Run: headless pygame with SDL's dummy video driver; simulated clock (each Clock.tick advances the game by its frame time, no real sleeping); random seed 0; keys injected as events and as key.get_pressed() state; no mouse input; restart key R tapped at the start of phases 3 and 4.
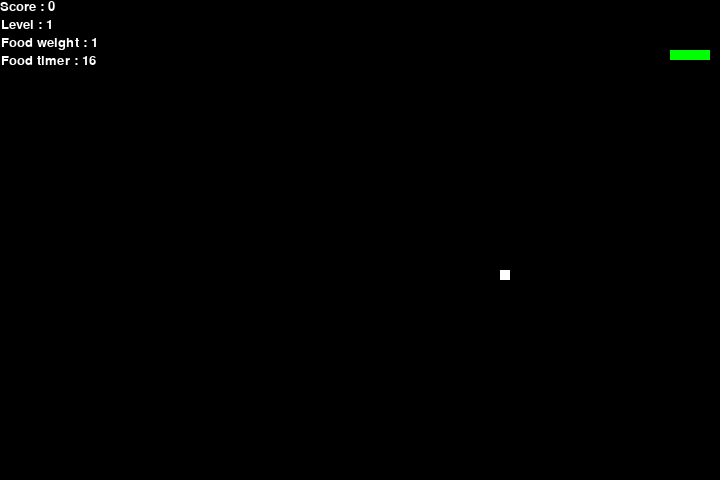
Frame 1 of 4 · flips 1–60 · no input
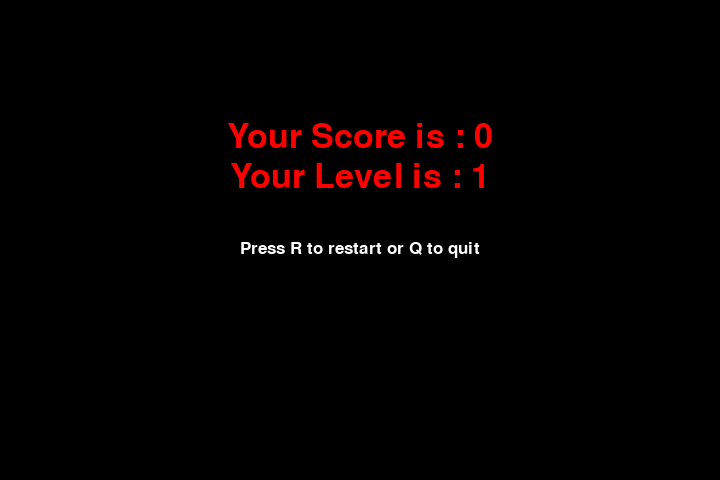
Frame 2 of 4 · flips 61–180 · tapped SPACE, RETURN · held RIGHT (→), D
Frame 3 of 4 · flips 181–300 · tapped R · held DOWN (↓), S · screen unchanged from frame 2, image omitted
Frame 4 of 4 · flips 301–420 · tapped R · held LEFT (←), A, UP (↑), W · screen unchanged from frame 3, image omitted

The pygame program that drew these frames:

# импорт библиотек
import pygame
import random

snake_speed = 15
level = 1

# размер окна
window_x = 720
window_y = 480

# определение цветов
black = pygame.Color(0, 0, 0)
white = pygame.Color(255, 255, 255)
red = pygame.Color(255, 0, 0)
green = pygame.Color(0, 255, 0)
blue = pygame.Color(0, 0, 255)
yellow = pygame.Color(255, 255, 0)

# инициализация pygame
pygame.init()

# создание игрового окна
pygame.display.set_caption('Snake Game')
game_window = pygame.display.set_mode((window_x, window_y))

# контроллер FPS (кадров в секунду)
fps = pygame.time.Clock()

def generate_food():
    global fruit_position, fruit_weight, fruit_color, food_timer

    # генерация позиции еды
    fruit_position = [random.randrange(1, (window_x//10)) * 10,
                      random.randrange(1, (window_y//10)) * 10]

    # случайный "вес" еды
    fruit_weight = random.randint(1, 3)

    # в зависимости от веса задаётся цвет и время жизни
    if fruit_weight == 1:
        fruit_color = white
        food_timer = 300
    elif fruit_weight == 2:
        fruit_color = yellow
        food_timer = 240
    else:
        fruit_color = red
        food_timer = 180


def reset_game():
    global snake_position, snake_body, fruit_position
    global fruit_spawn, direction, change_to, score
    global level, snake_speed
    global fruit_weight, fruit_color, food_timer
    
    # начальная позиция змейки
    snake_position = [100, 50]

    # начальное тело змейки (4 блока)
    snake_body = [[100, 50],
                  [90, 50],
                  [80, 50],
                  [70, 50]
                  ]

    # генерация еды
    generate_food()

    fruit_spawn = True

    # начальное направление — вправо
    direction = 'RIGHT'
    change_to = direction

    # начальные значения
    score = 0
    level = 1
    snake_speed = 15


reset_game()

# функция отображения счёта
def show_score(choice, color, font, size):
  
    # создание шрифта
    score_font = pygame.font.SysFont(font, size)
    
    # создание поверхности с текстом счёта
    score_surface = score_font.render('Score : ' + str(score), True, color)
    
    # прямоугольник для текста
    score_rect = score_surface.get_rect()
    
    # вывод текста на экран
    game_window.blit(score_surface, score_rect)
    
    # отображение уровня
    level_font = pygame.font.SysFont(font, size)
    level_surface = level_font.render('Level : ' + str(level), True, color)
    game_window.blit(level_surface, (1, 18))

    # отображение веса еды
    weight_font = pygame.font.SysFont(font, size)
    weight_surface = weight_font.render('Food weight : ' + str(fruit_weight), True, color)
    game_window.blit(weight_surface, (1, 36))

    # отображение таймера еды
    timer_font = pygame.font.SysFont(font, size)
    timer_surface = timer_font.render('Food timer : ' + str(food_timer // snake_speed), True, color)
    game_window.blit(timer_surface, (1, 54))
    

# функция окончания игры
def game_over():
    
    # создание шрифтов
    my_font = pygame.font.SysFont('times new roman', 50)
    restart_font = pygame.font.SysFont('times new roman', 25)
    
    # текст финального счёта
    game_over_surface = my_font.render(
        'Your Score is : ' + str(score), True, red)

    # текст подсказки
    restart_surface = restart_font.render(
        'Press R to restart or Q to quit', True, white)

    # текст уровня
    game_over_surface_level = my_font.render(
        'Your Level is : ' + str(level), True, red)
    
    # создание прямоугольников
    game_over_rect = game_over_surface.get_rect()
    restart_rect = restart_surface.get_rect()
    game_over_surface_level_rect = game_over_surface_level.get_rect()

    # позиционирование текста
    game_over_rect.midtop = (360, 120)
    restart_rect.midtop = (360, 240)
    game_over_surface_level_rect.midtop = (360, 160)

    while True:
        game_window.fill(black)
        game_window.blit(game_over_surface, game_over_rect)
        game_window.blit(restart_surface, restart_rect)
        game_window.blit(game_over_surface_level, game_over_surface_level_rect)
        pygame.display.flip()

        for event in pygame.event.get():
            if event.type == pygame.QUIT:
                pygame.quit()
                quit()
            if event.type == pygame.KEYDOWN:
                if event.key == pygame.K_r:
                    reset_game()
                    return
                if event.key == pygame.K_q:
                    pygame.quit()
                    quit()

        fps.tick(15)


# главный цикл игры
while True:
    
    # вычисление уровня
    level = score // 30 + 1

    # увеличение скорости с уровнем
    snake_speed = 15 + (level - 1) * 5
    
    # обработка нажатий клавиш
    for event in pygame.event.get():
        if event.type == pygame.KEYDOWN:
            if event.key == pygame.K_UP:
                change_to = 'UP'
            if event.key == pygame.K_DOWN:
                change_to = 'DOWN'
            if event.key == pygame.K_LEFT:
                change_to = 'LEFT'
            if event.key == pygame.K_RIGHT:
                change_to = 'RIGHT'

    # запрещаем разворот в противоположную сторону
    if change_to == 'UP' and direction != 'DOWN':
        direction = 'UP'
    if change_to == 'DOWN' and direction != 'UP':
        direction = 'DOWN'
    if change_to == 'LEFT' and direction != 'RIGHT':
        direction = 'LEFT'
    if change_to == 'RIGHT' and direction != 'LEFT':
        direction = 'RIGHT'

    # движение змейки
    if direction == 'UP':
        snake_position[1] -= 10
    if direction == 'DOWN':
        snake_position[1] += 10
    if direction == 'LEFT':
        snake_position[0] -= 10
    if direction == 'RIGHT':
        snake_position[0] += 10

    # рост змейки
    snake_body.insert(0, list(snake_position))

    # проверка поедания еды
    if snake_position[0] == fruit_position[0] and snake_position[1] == fruit_position[1]:
        score += fruit_weight * 10
        fruit_spawn = False
    else:
        snake_body.pop()
        
    # уменьшение таймера еды
    food_timer -= 1

    # если время вышло — создаём новую еду
    if food_timer <= 0:
        fruit_spawn = False
        
    if not fruit_spawn:
        generate_food()
        
    fruit_spawn = True

    # очистка экрана
    game_window.fill(black)
    
    # отрисовка змейки
    for pos in snake_body:
        pygame.draw.rect(game_window, green,
                         pygame.Rect(pos[0], pos[1], 10, 10))

    # отрисовка еды
    pygame.draw.rect(game_window, fruit_color, pygame.Rect(
        fruit_position[0], fruit_position[1], 10, 10))

    # проверка выхода за границы
    game_over_triggered = False
    if snake_position[0] < 0 or snake_position[0] > window_x-10:
        game_over_triggered = True
    if snake_position[1] < 0 or snake_position[1] > window_y-10:
        game_over_triggered = True

    # проверка столкновения с телом
    for block in snake_body[1:]:
        if snake_position[0] == block[0] and snake_position[1] == block[1]:
            game_over_triggered = True
            break

    # если проигрыш
    if game_over_triggered:
        game_over()
        continue

    # вывод счёта
    show_score(1, white, 'times new roman', 20)

    # обновление экрана
    pygame.display.update()

    # FPS
    fps.tick(snake_speed)
